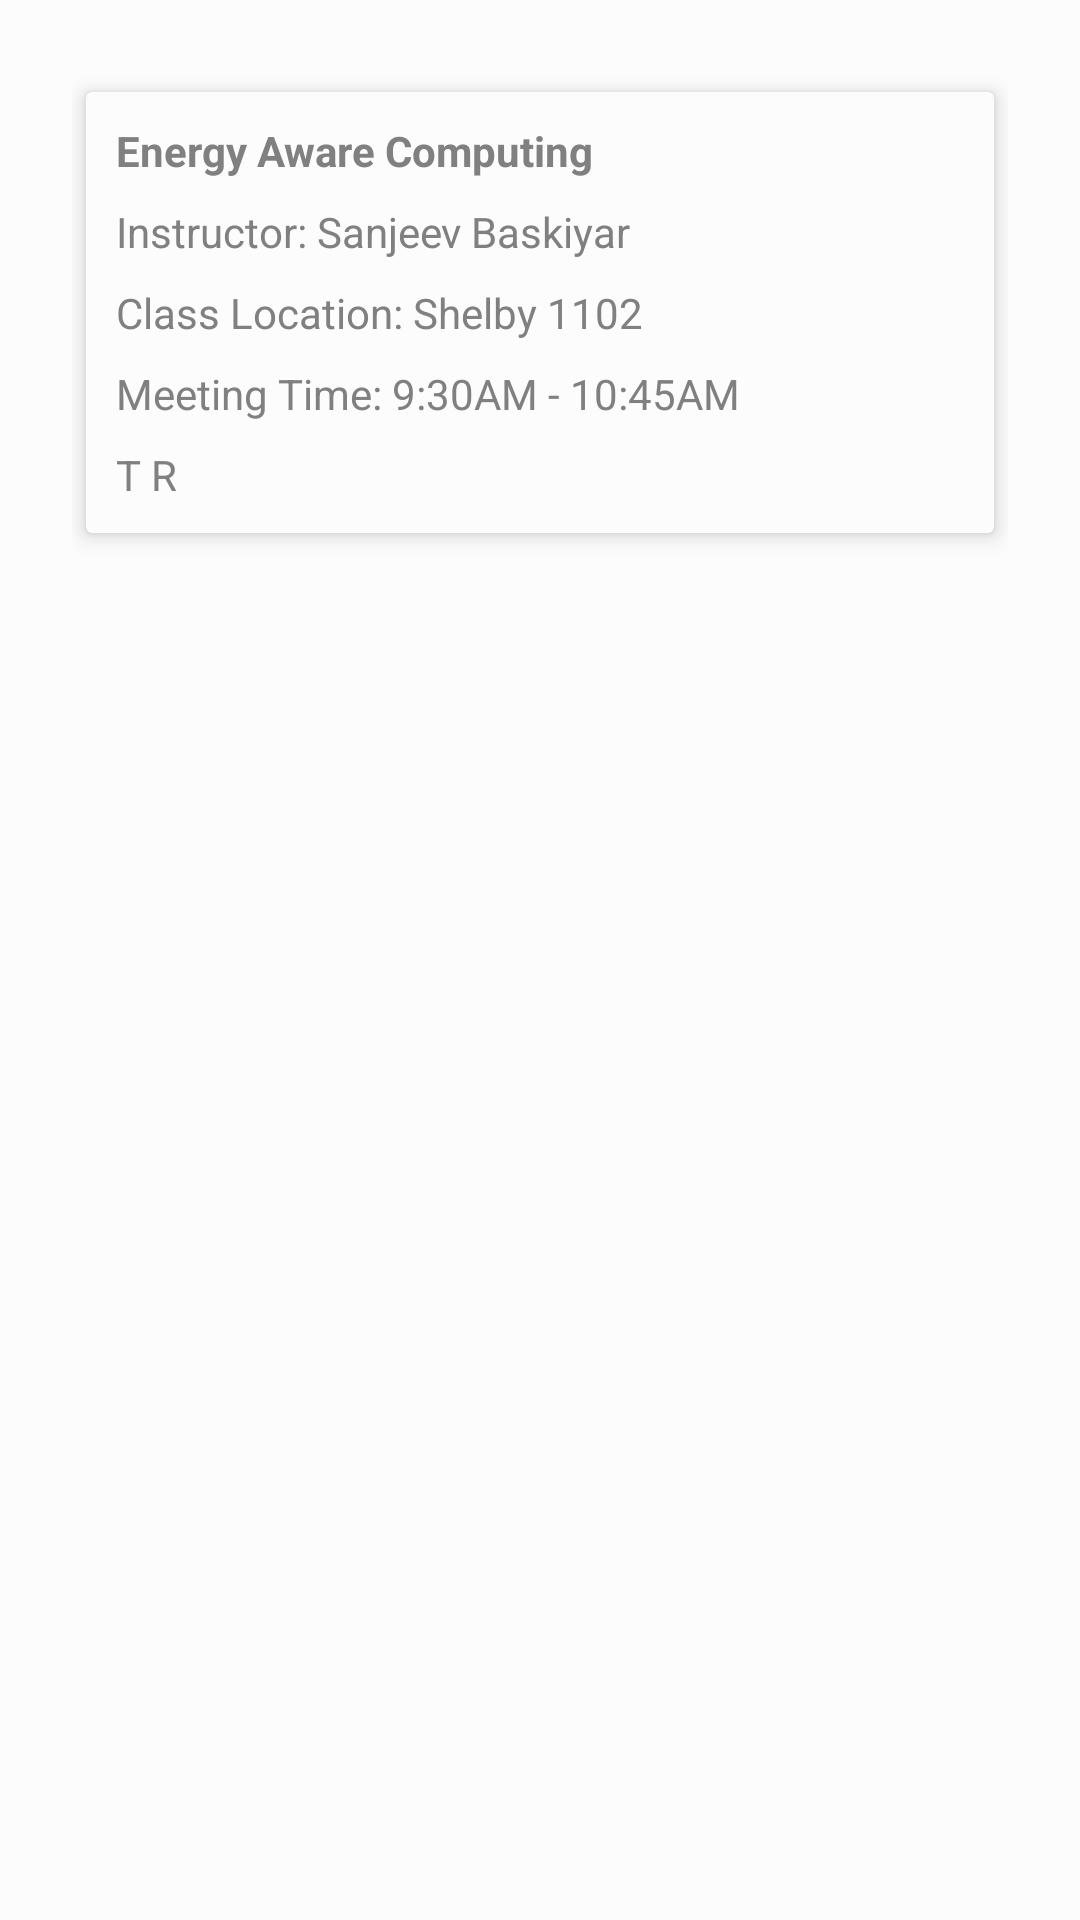

The Android layout XML behind this screen, and the referenced resources:
<!-- AndroidManifest.xml: application theme AppTheme -->
<!-- res/layout/content_main.xml -->
<?xml version="1.0" encoding="utf-8"?>
<LinearLayout xmlns:android="http://schemas.android.com/apk/res/android"
    xmlns:app="http://schemas.android.com/apk/res-auto"
    xmlns:tools="http://schemas.android.com/tools"
    android:layout_width="match_parent"
    android:layout_height="match_parent"
    app:layout_behavior="@string/appbar_scrolling_view_behavior"
    android:padding="24dp"
    android:background="?attr/backgroundcolor"
    android:orientation="vertical"
    tools:context="com.example.classscheduler.MainActivity">
    <android.support.v7.widget.CardView
        app:cardBackgroundColor="?attr/backgroundcolor"
        android:layout_width="match_parent"
        android:layout_height="wrap_content"
        app:cardElevation="4dp"
        app:cardUseCompatPadding="true">


        <LinearLayout
            android:orientation="vertical"
            android:padding="10dp"
            android:layout_width="match_parent"
            android:layout_height="match_parent">
            <TextView
                android:textStyle="bold"
                android:textColor="?attr/textcolor"
                android:text="Energy Aware Computing"
                android:layout_width="wrap_content"
                android:layout_height="wrap_content" />
            <TextView
                android:layout_marginTop="8dp"
                android:textColor="?attr/textcolor"
                android:text="Instructor: Sanjeev Baskiyar"
                android:layout_width="wrap_content"
                android:layout_height="wrap_content" />
            <TextView
                android:layout_marginTop="8dp"
                android:textColor="?attr/textcolor"
                android:text="Class Location: Shelby 1102"
                android:layout_width="wrap_content"
                android:layout_height="wrap_content" />
            <TextView
                android:layout_marginTop="8dp"
                android:textColor="?attr/textcolor"
                android:text="Meeting Time: 9:30AM - 10:45AM"
                android:layout_width="wrap_content"
                android:layout_height="wrap_content" />
            <TextView
                android:layout_marginTop="8dp"
                android:textColor="?attr/textcolor"
                android:text="T R"
                android:layout_width="wrap_content"
                android:layout_height="wrap_content" />
        </LinearLayout>
    </android.support.v7.widget.CardView>



</LinearLayout>
<!-- resources referenced by this layout -->
<resources>
  <style name="AppTheme" parent="Theme.AppCompat.Light.NoActionBar">
          
          <item name="colorPrimary">#2192F3</item>
          <item name="colorPrimaryDark">#1976D2</item>
          <item name="colorAccent">@color/colorAccent</item>
          <item name="backgroundcolor">#fcfcfc</item>
          <item name="cardbackground">#ffffff</item>
          <item name="textcolor">#808080</item>
          <item name="tintcolor">#000000</item>
          <item name="buttoncolor">#2192F3</item>
          <item name="android:windowAnimationStyle">@style/WindowAnimationTransition</item>
      </style>
  <style name="WindowAnimationTransition">
          <item name="android:windowEnterAnimation">@android:anim/fade_in</item>
          <item name="android:windowExitAnimation">@android:anim/fade_out</item>
      </style>
  <!-- not gathered from this repository: default colours our renderer supplied (Android Studio template values) -->
  <color name="colorAccent">#FF03DAC5</color>
</resources>
